Image classification data set "sea_ice_dataset" (muschi-lab/earthlab2026 on GitHub). Class labels (3): ice, miz, open water.

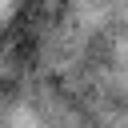
Label: miz

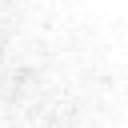
Label: ice

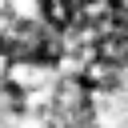
Label: miz

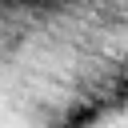
Label: miz

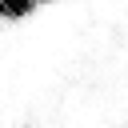
Label: ice

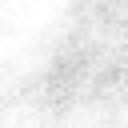
Label: ice
